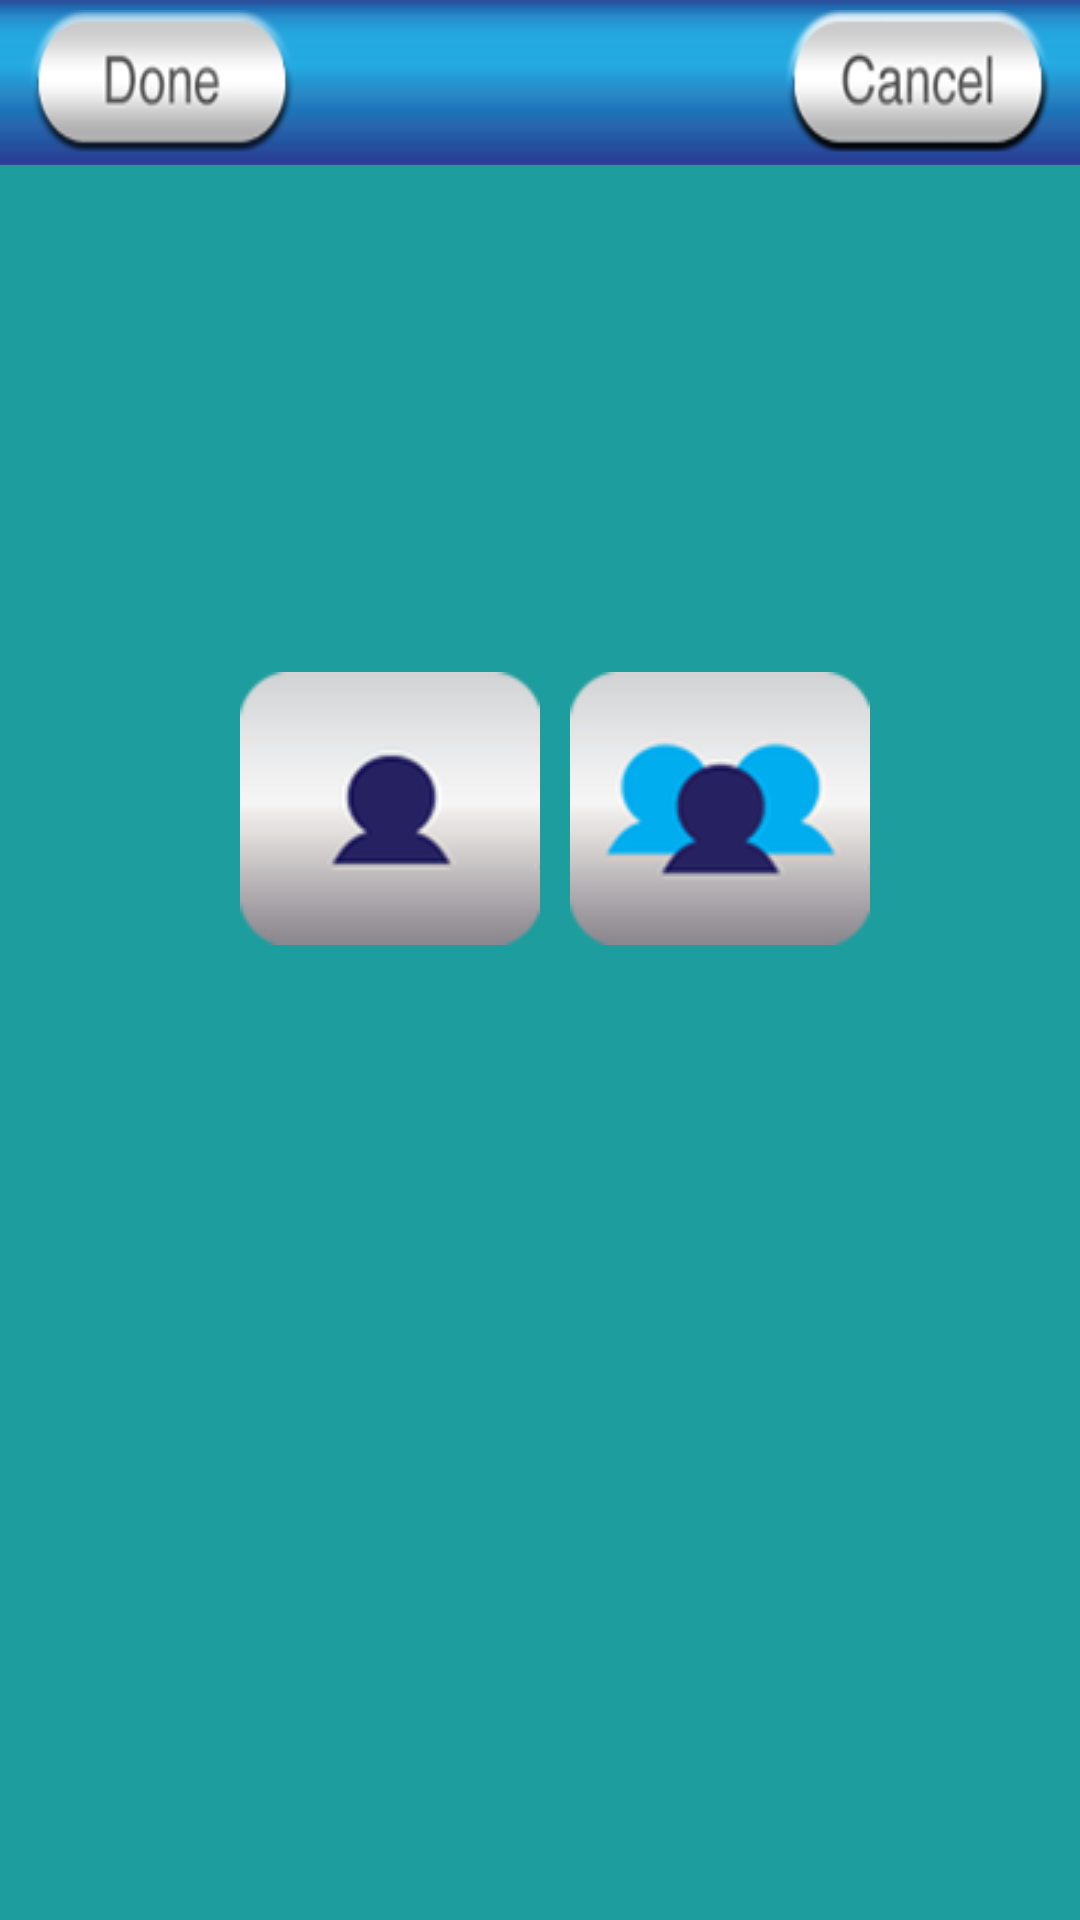

Write the Android layout XML for this screen, with the resource values it uses.
<!-- AndroidManifest.xml: fallback theme Theme.MaterialComponents.DayNight.NoActionBar -->
<!-- res/layout/alert_cont_group.xml -->
<?xml version="1.0" encoding="utf-8"?>
<RelativeLayout xmlns:android="http://schemas.android.com/apk/res/android"
    android:layout_width="fill_parent"
    android:layout_height="fill_parent"
    android:gravity="center_horizontal"
    android:background="@color/bgcolor"
    android:orientation="vertical" >

    <RelativeLayout
        android:id="@+id/select_contact__header_ll"
        android:layout_width="fill_parent"
        android:layout_height="55dp"
        android:layout_alignParentTop="true"
        android:background="@drawable/blue_bar"
        android:orientation="horizontal" >

        <Button
            android:id="@+id/record_dialog_back"
            android:layout_width="wrap_content"
            android:layout_height="wrap_content"
            android:layout_alignParentRight="true"
            android:layout_centerVertical="true"
            android:layout_marginRight="10dip"
            android:background="@drawable/cancel_silver"
            android:gravity="right" />

        <Button
            android:id="@+id/record_dialog_btn_send"
            android:layout_width="wrap_content"
            android:layout_height="wrap_content"
            android:layout_alignParentLeft="true"
            android:layout_centerVertical="true"
            android:layout_marginLeft="10dp"
            android:background="@drawable/button_done"
            android:gravity="left" />

        <Button
            android:id="@+id/record_dialog_save"
            android:layout_width="wrap_content"
            android:layout_height="wrap_content"
            android:layout_centerVertical="true"
            android:layout_marginRight="10dip"
            android:layout_toLeftOf="@id/record_dialog_btn_send"
            android:background="@drawable/button_save"
            android:gravity="right" />
    </RelativeLayout>

    <LinearLayout
        android:layout_width="wrap_content"
        android:layout_height="wrap_content"
        android:layout_centerInParent="true"
        android:orientation="vertical" >

        <LinearLayout
            android:layout_width="wrap_content"
            android:layout_height="wrap_content"
            android:orientation="horizontal" >

            <Button
                android:id="@+id/btn_single_cont"
                android:layout_width="100dp"
                android:layout_height="91dp"
                android:layout_marginLeft="10dp"
                android:background="@drawable/btn_single_contact_selector" />

            <Button
                android:id="@+id/btn_group_cont"
                android:layout_width="100dp"
                android:layout_height="91dp"
                android:layout_marginLeft="10dp"
                android:background="@drawable/btn_multiple_contact_selector" />
        </LinearLayout>
        
         <LinearLayout
            android:layout_width="wrap_content"
            android:layout_height="wrap_content"
            android:layout_marginTop="10dp"
            android:orientation="horizontal" >

            <ImageView
                android:id="@+id/btn_company_tile"
                android:layout_width="100dp"
                android:layout_height="91dp"
                android:layout_marginLeft="10dp"
                 />

          
        </LinearLayout>

        <LinearLayout
            android:id="@+id/share_to_social_media"
            android:layout_width="wrap_content"
            android:layout_height="wrap_content"
            android:orientation="vertical"
            android:visibility="invisible" >
        


        
        </LinearLayout>
    </LinearLayout>

</RelativeLayout>
<!-- resources referenced by this layout -->
<resources>
  <color name="bgcolor">#1D9D9D</color>
  <!-- drawable blue_bar: jpg bitmap (drawable-hdpi, 7836 bytes) -->
  <!-- drawable btn_multiple_contact_selector (drawable) -->
  <?xml version="1.0" encoding="utf-8"?>
  <selector xmlns:android="http://schemas.android.com/apk/res/android">
  	<item android:state_pressed="true" android:drawable="@drawable/button_sharetogroups_inactive" />
  	<item android:state_focused="true" android:drawable="@drawable/button_sharetogroups_inactive" />
  	<item android:state_active="true" android:drawable="@drawable/button_sharetogroups_inactive" />
  	<item android:drawable="@drawable/button_sharetogroups_active" />
  </selector>
  <!-- drawable btn_single_contact_selector (drawable) -->
  <?xml version="1.0" encoding="utf-8"?>
  <selector xmlns:android="http://schemas.android.com/apk/res/android">
  	<item android:state_pressed="true" android:drawable="@drawable/button_sharetocontacts_inactive" />
  	<item android:state_focused="true" android:drawable="@drawable/button_sharetocontacts_inactive" />
  	<item android:state_active="true" android:drawable="@drawable/button_sharetocontacts_inactive" />
  	
  	<item android:drawable="@drawable/button_sharetocontacts_active" />
  </selector>
  <!-- drawable button_done: png bitmap (drawable-hdpi, 4831 bytes) -->
  <!-- drawable button_save: png bitmap (drawable-hdpi, 3483 bytes) -->
  <!-- drawable cancel_silver: png bitmap (drawable-hdpi, 5366 bytes) -->
  <!-- drawable button_sharetogroups_inactive: png bitmap (drawable-hdpi, 8998 bytes) -->
  <!-- drawable button_sharetogroups_active: png bitmap (drawable-hdpi, 8017 bytes) -->
  <!-- drawable button_sharetocontacts_inactive: png bitmap (drawable-hdpi, 6581 bytes) -->
  <!-- drawable button_sharetocontacts_active: png bitmap (drawable-hdpi, 6235 bytes) -->
</resources>
